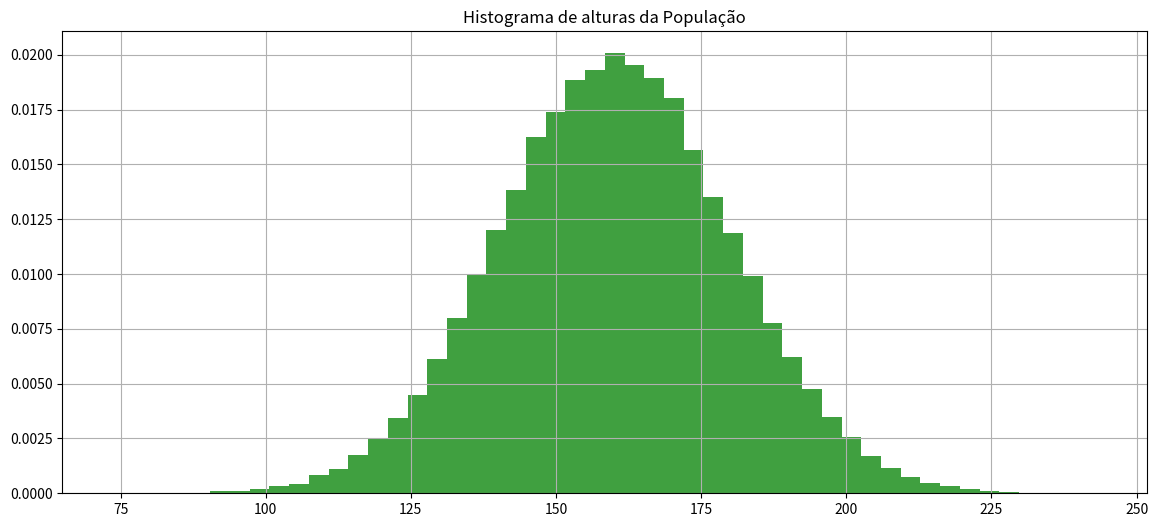
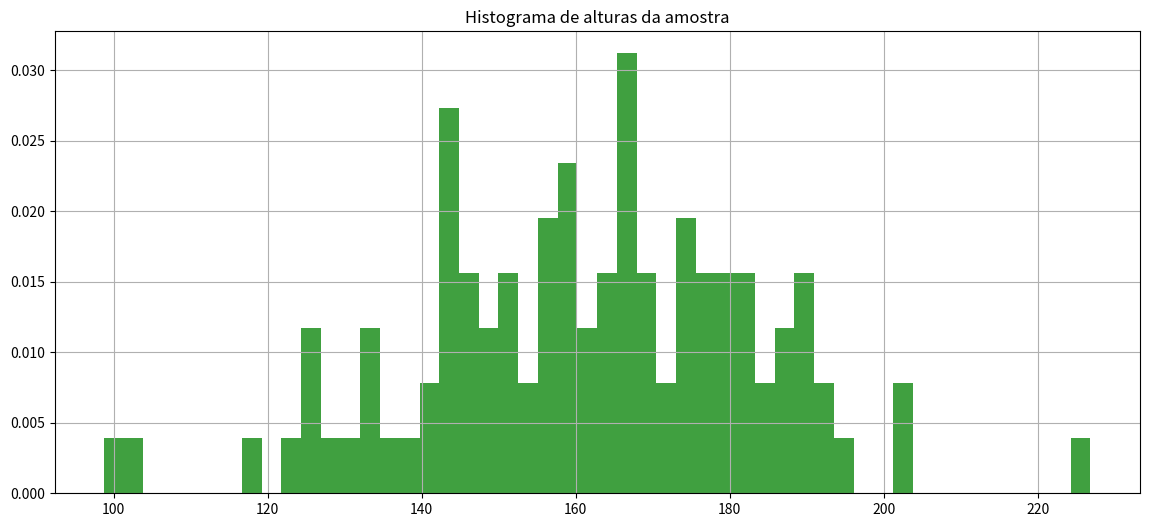

Write the Python code that produced these figures, in order.
import numpy as np

import matplotlib.pyplot as plt

import math

import random

import pandas as pd

import scipy.stats as stat

from scipy.stats import norm



import os
from scipy.stats import t





def calcula_numero_desvios_tstudent_para_confianca(confianca, tamanho_amostra):

    mean = 0

    std = 1

    rv = t(df=(tamanho_amostra-1))

    return rv.interval(confianca)[1]
from scipy.stats import norm





def calcula_numero_desvios_normal_para_confianca(confianca):

    mean = 0

    std = 1

    rv = norm(loc=mean, scale=std)

    return rv.interval(confianca)[1]
def recupera_amostra(populacao, tamanho_amostra):

    return populacao[np.random.randint(0, len(populacao), tamanho_amostra)]
# Define população



mean = 160

std = 20

distribuicao_probabilidades = norm(loc=mean, scale=std)



tamanho_populacao = 100000



populacao = distribuicao_probabilidades.rvs(size=tamanho_populacao, random_state=1)



print('Tamanho população {}, média {}, desvio {}'.format(len(populacao), np.mean(populacao), np.std(populacao)))



fig, axs = plt.subplots(1, 1, figsize=(14,6))



axs.hist(populacao, density=True, facecolor='g', alpha=0.75, bins=50)

axs.grid(True)

axs.set_title('Histograma de alturas da População')



plt.show()
tamanho_amostra = 100

amostra = recupera_amostra(populacao, tamanho_amostra)

print(amostra)
fig, axs = plt.subplots(1, 1, figsize=(14,6))



axs.hist(amostra, density=True, facecolor='g', alpha=0.75, bins=50)

axs.grid(True)

axs.set_title('Histograma de alturas da amostra')



plt.show()




#Dada uma amostra de 100 elementos, calcule a média da altura da populacao considerando confiança de 93%



tamanho_amostra = 100

amostra = recupera_amostra(populacao, tamanho_amostra)

confianca=0.93



#1-Calcule a média da amostra ex. media_amostra = np.mean(amostra)

media_amostra = np.mean(amostra)

print("Media da amostra {}".format(media_amostra))



#2-Calcule o desvio da amostra ex. desvio_amostra = np.std(amostra)

desvio_amostra = np.std(amostra)

print("Desvio da amostra {}".format(desvio_amostra))



#3-Calcule quantos desvios precisará para seu grau de confiânça ex. numero_desvios = calcula_numero_desvios_tstudent_para_confianca(confiança, tamanho_amostra)

numero_desvios = calcula_numero_desvios_tstudent_para_confianca(confianca, tamanho_amostra)

print("Desvios da amostra para confiança de 93% {}".format(numero_desvios))



#4-Calcule o desvio das amostras ex. desvio_amostras = desvio_amostra/np.sqrt(tamanho_amostra)

desvio_amostras = desvio_amostra/np.sqrt(tamanho_amostra)

print("Desvio das amostras {}".format(desvio_amostras))



#5-Calcule a margem de erro ex. margem_erro = numero_desvios*desvio_amostras

margem_erro = numero_desvios*desvio_amostras

print("Margem de erro {}".format(margem_erro))



#6-Calcule o intervalo ex. inferior = media_amostra-margem_erro, superior = media_amostra+margem_erro

inferior = media_amostra-margem_erro

print("Inferior {}".format(inferior))

superior = media_amostra+margem_erro

print("Superior {}".format(superior))



print('A média da população estará entre {} e {} com confiança {}'.format(inferior,superior,93))
# Obtenha uma amostra de 1000 elementos e calcule a média da altura da populacao considerando confiança de 80%



tamanho_amostra = 1000

amostra = recupera_amostra(populacao, tamanho_amostra)

confianca=0.80



#1-Calcule a média da amostra ex. media_amostra = np.mean(amostra)

media_amostra = np.mean(amostra)

print("Media da amostra {}".format(media_amostra))



#2-Calcule o desvio da amostra ex. desvio_amostra = np.std(amostra)

desvio_amostra = np.std(amostra)

print("Desvio da amostra {}".format(desvio_amostra))



#3-Calcule quantos desvios precisará para seu grau de confiânça ex. numero_desvios = calcula_numero_desvios_tstudent_para_confianca(confiança, tamanho_amostra)

numero_desvios = calcula_numero_desvios_tstudent_para_confianca(confianca, tamanho_amostra)

print("Desvios da amostra para confiança de 80% {}".format(numero_desvios))



#4-Calcule o desvio das amostras ex. desvio_amostras = desvio_amostra/np.sqrt(tamanho_amostra)

desvio_amostras = desvio_amostra/np.sqrt(tamanho_amostra)

print("Desvio das amostras {}".format(desvio_amostras))



#5-Calcule a margem de erro ex. margem_erro = numero_desvios*desvio_amostras

margem_erro = numero_desvios*desvio_amostras

print("Margem de erro {}".format(margem_erro))



#6-Calcule o intervalo ex. inferior = media_amostra-margem_erro, superior = media_amostra+margem_erro

inferior = media_amostra-margem_erro

print("Inferior {}".format(inferior))

superior = media_amostra+margem_erro

print("Superior {}".format(superior))



print('A média da população estará entre {} e {} com confiança {}'.format(inferior,superior,80))
# Obtenha uma amostra de 100 elementos e calcule a média da altura da populacao considerando confiança de 99%



tamanho_amostra = 100

amostra = recupera_amostra(populacao, tamanho_amostra)

confianca=0.99



#1-Calcule a média da amostra ex. media_amostra = np.mean(amostra)

media_amostra = np.mean(amostra)

print("Media da amostra {}".format(media_amostra))



#2-Calcule o desvio da amostra ex. desvio_amostra = np.std(amostra)

desvio_amostra = np.std(amostra)

print("Desvio da amostra {}".format(desvio_amostra))



#3-Calcule quantos desvios precisará para seu grau de confiânça ex. numero_desvios = calcula_numero_desvios_tstudent_para_confianca(confiança, tamanho_amostra)

numero_desvios = calcula_numero_desvios_tstudent_para_confianca(confianca, tamanho_amostra)

print("Desvios da amostra para confiança de 99% {}".format(numero_desvios))



#4-Calcule o desvio das amostras ex. desvio_amostras = desvio_amostra/np.sqrt(tamanho_amostra)

desvio_amostras = desvio_amostra/np.sqrt(tamanho_amostra)

print("Desvio das amostras {}".format(desvio_amostras))



#5-Calcule a margem de erro ex. margem_erro = numero_desvios*desvio_amostras

margem_erro = numero_desvios*desvio_amostras

print("Margem de erro {}".format(margem_erro))



#6-Calcule o intervalo ex. inferior = media_amostra-margem_erro, superior = media_amostra+margem_erro

inferior = media_amostra-margem_erro

print("Inferior {}".format(inferior))

superior = media_amostra+margem_erro

print("Superior {}".format(superior))



print('A média da população estará entre {} e {} com confiança {}'.format(inferior,superior,99))